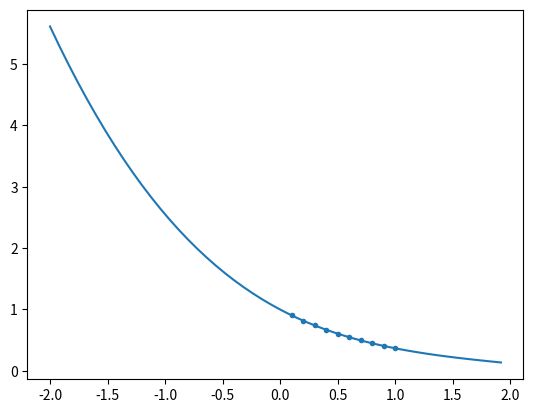

Here is the Python script that generated this plot:
from matplotlib import pyplot
import numpy


def function_this(x):
    for i in range(len(ltx)):
        if ltx[i] > x:
            break
    cnt1 = (x - ltx[i]) / (ltx[i - 1] - ltx[i])
    cnt2 = (x - ltx[i - 1]) / (ltx[i] - ltx[i - 1])
    return pow(cnt1, 2) * (1 + 2 * cnt2) * lty[i - 1] + pow(cnt2, 2) * (1 + 2 * cnt1) * lty[i] + pow(cnt1, 2) * (x - ltx[i - 1]) * ltm[i - 1] + pow(cnt2, 2) * (x - ltx[i]) * ltm[i]


ltx = [0.10, 0.20, 0.30, 0.40, 0.50, 0.60, 0.70, 0.80, 0.90, 1.00]
lty = [0.904837, 0.818731, 0.740818, 0.670320, 0.606531, 0.548812, 0.496585, 0.449329, 0.406570, 0.367879]
ltm = [-0.904837, -0.81873, -0.740818, -0.670320, -0.606531, -0.548812, -0.496585, -0.449329, -0.406570, -0.367879]

x2 = numpy.linspace(-2, 2, endpoint=False)
y2 = []
for i in range(len(x2)):
    y2.append(function_this(x2[i]))

print(function_this(0.55))
# 使用matplotlib进行图形绘制
pyplot.plot(x2, y2)
pyplot.scatter(ltx, lty, marker=".")
pyplot.show()

# 0.1 0.2 0.3 0.4 0.5 0.6 0.7 0.8 0.9 1.00
# 0.904837 0.818731 0.740818 0.670320 0.606531 0.548812	0.496585 0.449329 0.406570 0.367879
# -0.904837 -0.818731 -0.740818 -0.670320 -0.606531 -0.548812 -0.496585	-0.449329 -0.406570	-0.367879
